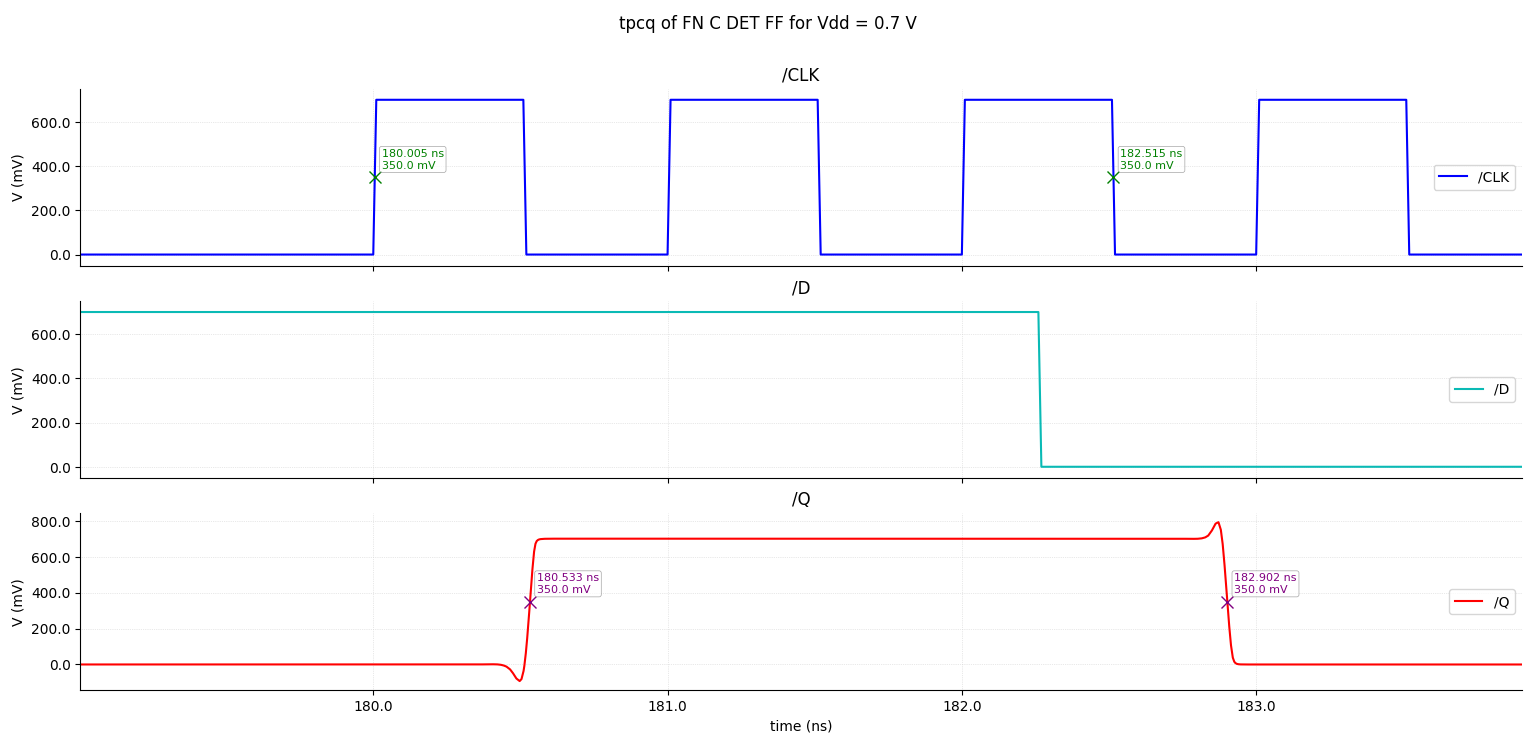

The file beside this chart, header and first rows:
/CLK (x=0.7) X, /CLK (x=0.7) Y, /D (x=0.7) X, /D (x=0.7) Y, /Q (x=0.7) X, /Q (x=0.7) Y
0, 0, 0, 0, 0, 5.777742042180274e-08
3.90625e-14, 0, 3.90625e-14, 0.002734, 3.90625e-14, 3.08612594029269e-06
1.171875e-13, 0, 1.171875e-13, 0.008203, 1.171875e-13, 1.477298543651579e-05
1.5625e-13, 0, 1.5625e-13, 0.01094, 1.5625e-13, 2.14549342482182e-05
2.34375e-13, 0, 2.34375e-13, 0.01641, 2.34375e-13, 3.611098115719388e-05
3.906250000000001e-13, 0, 3.906250000000001e-13, 0.02734, 3.906250000000001e-13, 6.448977832210444e-05
6.435485454761921e-13, 0, 6.435485454761921e-13, 0.04505, 6.435485454761921e-13, 0.000119
1.034778634215468e-12, 0, 1.034778634215468e-12, 0.07243, 1.034778634215468e-12, 0.0001809
1.817238811694021e-12, 0, 1.817238811694021e-12, 0.1272, 1.817238811694021e-12, 0.0002708
3.382159166651125e-12, 0, 3.382159166651125e-12, 0.2368, 3.382159166651125e-12, 0.0003491
6.19712683691566e-12, 0, 6.19712683691566e-12, 0.4338, 6.19712683691566e-12, 0.0003121
6.672485982301202e-12, 0, 6.672485982301202e-12, 0.4671, 6.672485982301202e-12, 0.0002967
7.623204273072286e-12, 0, 7.623204273072286e-12, 0.5336, 7.623204273072286e-12, 0.0002661
8.811602136536142e-12, 0, 8.811602136536142e-12, 0.6168, 8.811602136536142e-12, 0.0002283
9.999999999999999e-12, 0, 9.999999999999999e-12, 0.7, 9.999999999999999e-12, 0.0001889
1.014106229455898e-11, 0, 1.014106229455898e-11, 0.7, 1.014106229455898e-11, 0.0001646
1.042318688367693e-11, 0, 1.042318688367693e-11, 0.7, 1.042318688367693e-11, 0.0001095
1.083663285768547e-11, 0, 1.083663285768547e-11, 0.7, 1.083663285768547e-11, 3.50564365272373e-05
1.094699107696086e-11, 0, 1.094699107696086e-11, 0.7, 1.094699107696086e-11, 1.818815170149394e-05
1.116770751551164e-11, 0, 1.116770751551164e-11, 0.7, 1.116770751551164e-11, -1.537420480151617e-05
1.160914039261319e-11, 0, 1.160914039261319e-11, 0.7, 1.160914039261319e-11, -7.34502533789998e-05
1.21858325510056e-11, 0, 1.21858325510056e-11, 0.7, 1.21858325510056e-11, -0.0001359
1.247417863020181e-11, 0, 1.247417863020181e-11, 0.7, 1.247417863020181e-11, -0.0001615
1.305087078859422e-11, 0, 1.305087078859422e-11, 0.7, 1.305087078859422e-11, -0.0002041
1.420425510537905e-11, 0, 1.420425510537905e-11, 0.7, 1.420425510537905e-11, -0.0002595
1.651102373894871e-11, 0, 1.651102373894871e-11, 0.7, 1.651102373894871e-11, -0.0003278
1.766440805573354e-11, 0, 1.766440805573354e-11, 0.7, 1.766440805573354e-11, -0.0003055
1.99711766893032e-11, 0, 1.99711766893032e-11, 0.7, 1.99711766893032e-11, -0.000246
2.458471395644251e-11, 0, 2.458471395644251e-11, 0.7, 2.458471395644251e-11, -0.0001336
3.276485858392417e-11, 0, 3.276485858392417e-11, 0.7, 3.276485858392417e-11, -1.481436651909839e-05
4.327603731165067e-11, 0, 4.327603731165067e-11, 0.7, 4.327603731165067e-11, 2.01439170933277e-05
5.751193768489621e-11, 0, 5.751193768489621e-11, 0.7, 5.751193768489621e-11, 2.627046435839099e-05
7.428008331731119e-11, 0, 7.428008331731119e-11, 0.7, 7.428008331731119e-11, 7.252492282866291e-06
9.646550481515379e-11, 0, 9.646550481515379e-11, 0.7, 9.646550481515379e-11, 3.110751080367304e-06
1.289565117547637e-10, 0, 1.289565117547637e-10, 0.7, 1.289565117547637e-10, 7.387497471335827e-07
1.712183848635759e-10, 0, 1.712183848635759e-10, 0.7, 1.712183848635759e-10, -1.06698649977411e-06
2.269841056545499e-10, 0, 2.269841056545499e-10, 0.7, 2.269841056545499e-10, -3.431738259156885e-07
2.989173184762123e-10, 0, 2.989173184762123e-10, 0.7, 2.989173184762123e-10, -7.091595262247915e-07
3.940774348096743e-10, 0, 3.940774348096743e-10, 0.7, 3.940774348096743e-10, -3.015735553607805e-07
5.188710640330473e-10, 0, 5.188710640330473e-10, 0.7, 5.188710640330473e-10, -6.273502160388705e-07
6.852288998238298e-10, 0, 6.852288998238298e-10, 0.7, 6.852288998238298e-10, -3.22431267978334e-07
9.063123778058747e-10, 0, 9.063123778058747e-10, 0.7, 9.063123778058747e-10, -6.108940104955678e-07
1.203875428739058e-09, 0, 1.203875428739058e-09, 0.7, 1.203875428739058e-09, -3.325325603711859e-07
1.602143740082628e-09, 0, 1.602143740082628e-09, 0.7, 1.602143740082628e-09, -6.035168587479604e-07
2.140615841720041e-09, 0, 2.140615841720041e-09, 0.7, 2.140615841720041e-09, -3.37632329858118e-07
2.864883794032001e-09, 0, 2.864883794032001e-09, 0.7, 2.864883794032001e-09, -5.997556106133275e-07
3.848529004550555e-09, 0, 3.848529004550555e-09, 0.7, 3.848529004550555e-09, -3.402289874828123e-07
5.177255297454672e-09, 0, 5.177255297454672e-09, 0.7, 5.177255297454672e-09, -5.977597574639184e-07
6.988458372910779e-09, 0, 6.988458372910779e-09, 0.7, 6.988458372910779e-09, -3.415806858929284e-07
9.4431437585501e-09, 0, 9.4431437585501e-09, 0.7, 9.4431437585501e-09, -5.966973703880617e-07
1.279909534896153e-08, 0, 1.279909534896153e-08, 0.7, 1.279909534896153e-08, -3.423057760489547e-07
1.679909534896153e-08, 0, 1.679909534896153e-08, 0.7, 1.679909534896153e-08, -5.961116136744838e-07
2.079909534896153e-08, 0, 2.079909534896153e-08, 0.7, 2.079909534896153e-08, -3.428367040944489e-07
2.479909534896153e-08, 0, 2.479909534896153e-08, 0.7, 2.479909534896153e-08, -5.955849852269093e-07
2.879909534896153e-08, 0, 2.879909534896153e-08, 0.7, 2.879909534896153e-08, -3.433683054357342e-07
3.279909534896153e-08, 0, 3.279909534896153e-08, 0.7, 3.279909534896153e-08, -5.950695134731026e-07
3.679909534896153e-08, 0, 3.679909534896153e-08, 0.7, 3.679909534896153e-08, -3.438819882846897e-07
4.079909534896153e-08, 0, 4.079909534896153e-08, 0.7, 4.079909534896153e-08, -5.945522280174683e-07
4.479909534896154e-08, 0, 4.479909534896154e-08, 0.7, 4.479909534896154e-08, -3.443928853160798e-07
4.879909534896154e-08, 0, 4.879909534896154e-08, 0.7, 4.879909534896154e-08, -5.940401403701512e-07
... 2,067 more rows
